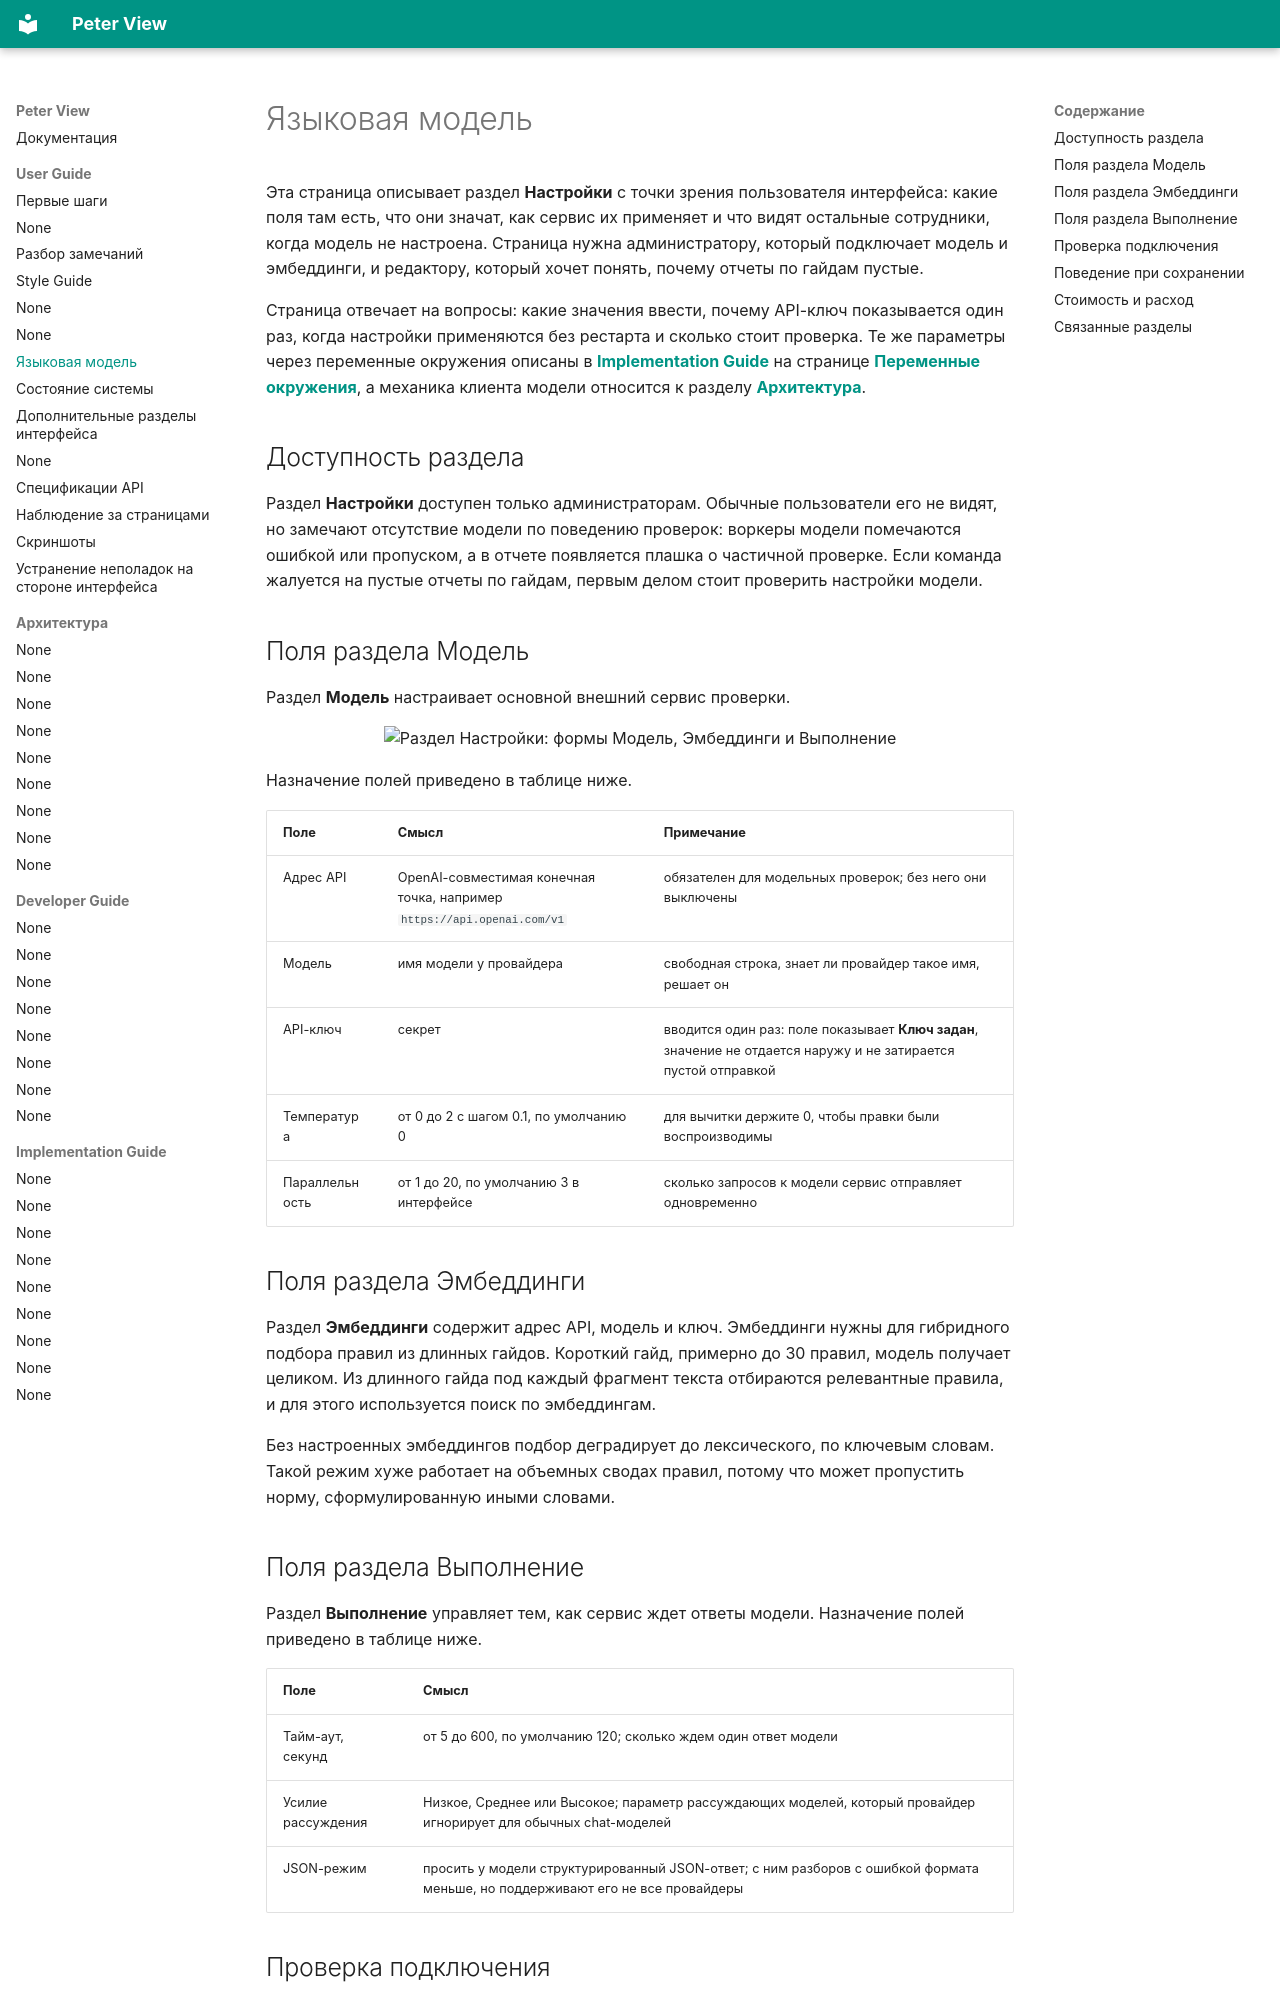

repository: BadWisher/Peter-View · page: users/model-settings/index.html · generator: mkdocs

# Языковая модель

Эта страница описывает раздел **Настройки** с точки зрения пользователя
интерфейса: какие поля там есть, что они значат, как сервис их применяет и что
видят остальные сотрудники, когда модель не настроена. Страница нужна
администратору, который подключает модель и эмбеддинги, и редактору, который
хочет понять, почему отчеты по гайдам пустые.

Страница отвечает на вопросы: какие значения ввести, почему API-ключ
показывается один раз, когда настройки применяются без рестарта и сколько
стоит проверка. Те же параметры через переменные окружения описаны в
[**Implementation Guide**](../ops/deploy.md) на странице [**Переменные окружения**](../ops/config-env.md), а механика
клиента модели относится к разделу [**Архитектура**](../arch/overview.md).

## Доступность раздела

Раздел **Настройки** доступен только администраторам. Обычные пользователи его
не видят, но замечают отсутствие модели по поведению проверок: воркеры модели
помечаются ошибкой или пропуском, а в отчете появляется плашка о частичной
проверке. Если команда жалуется на пустые отчеты по гайдам, первым делом стоит
проверить настройки модели.

## Поля раздела Модель

Раздел **Модель** настраивает основной внешний сервис проверки.

<figure>
  <img src="../../screenshots/07-settings.png" alt="Раздел Настройки: формы Модель, Эмбеддинги и Выполнение" loading="lazy">
</figure>

Назначение
полей приведено в таблице ниже.

| Поле | Смысл | Примечание |
|---|---|---|
| Адрес API | OpenAI-совместимая конечная точка, например `https://api.openai.com/v1` | обязателен для модельных проверок; без него они выключены |
| Модель | имя модели у провайдера | свободная строка, знает ли провайдер такое имя, решает он |
| API-ключ | секрет | вводится один раз: поле показывает **Ключ задан**, значение не отдается наружу и не затирается пустой отправкой |
| Температура | от 0 до 2 с шагом 0.1, по умолчанию 0 | для вычитки держите 0, чтобы правки были воспроизводимы |
| Параллельность | от 1 до 20, по умолчанию 3 в интерфейсе | сколько запросов к модели сервис отправляет одновременно |

## Поля раздела Эмбеддинги

Раздел **Эмбеддинги** содержит адрес API, модель и ключ. Эмбеддинги нужны для
гибридного подбора правил из длинных гайдов. Короткий гайд, примерно до 30
правил, модель получает целиком. Из длинного гайда под каждый фрагмент текста
отбираются релевантные правила, и для этого используется поиск по эмбеддингам.

Без настроенных эмбеддингов подбор деградирует до лексического, по ключевым
словам. Такой режим хуже работает на объемных сводах правил, потому что может
пропустить норму, сформулированную иными словами.

## Поля раздела Выполнение

Раздел **Выполнение** управляет тем, как сервис ждет ответы модели. Назначение
полей приведено в таблице ниже.

| Поле | Смысл |
|---|---|
| Тайм-аут, секунд | от 5 до 600, по умолчанию 120; сколько ждем один ответ модели |
| Усилие рассуждения | Низкое, Среднее или Высокое; параметр рассуждающих моделей, который провайдер игнорирует для обычных chat-моделей |
| JSON-режим | просить у модели структурированный JSON-ответ; с ним разборов с ошибкой формата меньше, но поддерживают его не все провайдеры |
